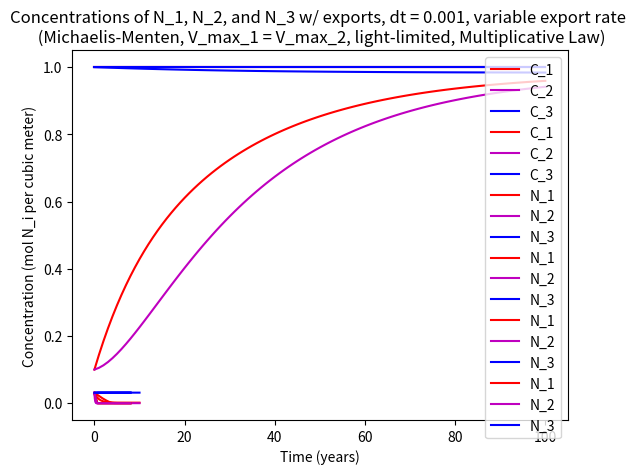

This chart was generated by the following Python code:
# -*- coding: utf-8 -*-
"""
Created on Mon Jul  5 17:19:20 2021

[redacted]
"""
import numpy as np
import matplotlib.pyplot as plt

### -----------------------------------------------------------------------------

## Establishing Global Quantities

psi = 20*10**6
k_13 = 1.0*10**6
k_31 = 1.0*10**6
k_23 = 1.0*10**6
k_32 = 1.0*10**6
k_12 = 10.0*10**6
k_21 = 10.0*10**6
rho_0 = 1024.5 #Units of kg per cubic meter, density of water
V_max = ((16*6*10**-3)/(360*86400)) # Units of mol N m-3 s-1
K_sat_N = 1.6*10**-3 #Units of 1.6e-3, mol N m-3
K_sat_l = 30 #Units of W m-2
Ibox1 = 35 #Units of W m-2
Ibox2 = 60 #Units of W m-2

## The following functions abstract the process of creating the transport model
## (using the ODEs we have generalized to the system).

def create_transport_model(C_1, C_2, C_3, dt_in_years, end_time, title, element_symbol, lambda_1 = 0, lambda_2 = 0, \
                           mic_ment_nolight = 0, mic_ment_light_leibig = 0, mic_ment_light_mult_lim = 0):
    """
    Uses first order ODEs to characterize the time dependence of the concentration(s)
    in the three boxes (of fixed dimension).
    
    Parameters:
    -----------
        C_1, C_2, C_3: Initial concentrations in the three boxes (float), 
            quantities in mols per cubic meter.
        dt_in_years: float, length of time step
        end_time: int, number of years for which we want to process the simulation
        title: str, title to be given to graph.
        element_symbol: element to be considered (e.g. N for nitrogen) (str)
        lambda_1, lambda_2: float, rate coefficient relating consumption and export
            (s**-1). Set to 0 by default unless specified. 
        mic_ment_nolight: int (0 or 1) where 1 means we are using the Michaelis–Menten model without considering light.
        mic_ment_light_leibig: int (0 or 1) where 1 means we are using the Michaelis–Menten model with light limitation
            and Leibig's law.
        mic_ment_light_mult_lim: int (0 or 1) where 1 means we are using the Michaelis–Menten model with light limitation
            and multiplicative limitation.

    Returns
    -------
        Tuple of the form (array of floats to be used for the x-axis, \
                           (array of the concentrations over time for C_1, \
                            array of the concentrations over time for C_2, \
                                array of the concentrations over time for C_3))
        Plots graph with this information (not returned)
    """

    ## Establishing Dimensions of Three Boxes (all values have units of meters)
    # Dimensions of Box 1
    dx_1 = 17.0*10**6
    dy_1 = 8.0*10**6
    dz_1 = 100.0
    vol_1 = dx_1*dy_1*dz_1
    
    # Dimensions of Box 2
    dx_2 = 17.0*10**6
    dy_2 = 8.0*10**6
    dz_2 = 100.0
    vol_2 = dx_2*dy_2*dz_2
    
    # Dimensions of Box 3 (Deep Ocean Layer)
    dx_3 = 17.0*10**6
    dy_3 = 16.0*10**6
    dz_3 = 5000.0
    vol_3 = dx_3*dy_3*dz_3
    
    
    ## Establishing Initial Values for Dynamic Quantities (i.e. flow rates, all
    ## the following quantities have units of m^3*s^-1)
    psi = 20*10**6
    k_13 = 1.0*10**6
    k_31 = 1.0*10**6
    k_23 = 1.0*10**6
    k_32 = 1.0*10**6
    k_12 = 10.0*10**6
    k_21 = 10.0*10**6
    
 
    ## Initiate Time Variables
    
    dt = dt_in_years*60*60*24*365  #Total number of seconds representing a year. 
    
    ## The following are functions that will output the values of dC_i/dt, for i in [1, 3].
    
    def dC_1_over_dt():
        """
        Calculates change in concentration of C_1 per cubic meter, in units of 
        moles of C_1 per cubic meter per unit time.
        
        The quanities needed are stored in the variables defined earlier. 
        
    
        Returns
        -------
        Number quantity reflecting change of C_1 per unit time, governed by the flow
        rates and the concentrations at the given times.
    
        """
        light_dependent_change_in_C_1 = (Ibox1/(K_sat_l + Ibox1))
        nutrient_dependent_change_in_C_1 = ((C_1)/(K_sat_N + C_1))
        return (psi*(C_3 - C_1) + k_31*(C_3 - C_1) + k_21*(C_2 - C_1))/vol_1 - lambda_1*C_1 \
            - mic_ment_nolight*(V_max/10)*((C_1)/(K_sat_N + C_1)) \
                - mic_ment_light_leibig*V_max*min(light_dependent_change_in_C_1, nutrient_dependent_change_in_C_1) \
                    - mic_ment_light_mult_lim*V_max*light_dependent_change_in_C_1*nutrient_dependent_change_in_C_1
    
    def dC_2_over_dt():
        """
        Calculates change in concentration of C_2 per cubic meter, in units of 
        moles of C_2 per cubic meter per unit time.
        
        The quanities needed are stored in the variables defined earlier. 
        
    
        Returns
        -------
        Number quantity reflecting change of C_2 per unit time, governed by the flow
        rates and the concentrations at the given times.
    
        """
        light_dependent_change_in_C_2 = (Ibox2/(K_sat_l + Ibox2))
        nutrient_dependent_change_in_C_2 = ((C_2)/(K_sat_N + C_2))
        return (psi*(C_1 - C_2) + k_12*(C_1 - C_2) + k_32*(C_3 - C_2))/vol_2 - lambda_2*C_2 \
            - mic_ment_nolight*V_max*((C_2)/(K_sat_N + C_2)) \
                - mic_ment_light_leibig*V_max*min(light_dependent_change_in_C_2, nutrient_dependent_change_in_C_2) \
                    - mic_ment_light_mult_lim*V_max*light_dependent_change_in_C_2*nutrient_dependent_change_in_C_2
    
    def dC_3_over_dt():
        """
        Calculates change in concentration of C_3 per cubic meter, in units of 
        moles of C_3 per cubic meter per unit time.
        
        The quanities needed are stored in the variables defined earlier. 
        
    
        Returns
        -------
        Number quantity reflecting change of C_3 per unit time, governed by the flow
        rates and the concentrations at the given times.
    
        """
        light_dependent_change_in_C_1 = (Ibox1/(K_sat_l + Ibox1))
        nutrient_dependent_change_in_C_1 = ((C_1)/(K_sat_N + C_1))
        light_dependent_change_in_C_2 = (Ibox2/(K_sat_l + Ibox2))
        nutrient_dependent_change_in_C_2 = ((C_2)/(K_sat_N + C_2))
        return (psi*(C_2 - C_3) + k_23*(C_2 - C_3) + k_13*(C_1 - C_3))/vol_3 + \
            (lambda_1*C_1*vol_1 + lambda_2*C_2*vol_2)/vol_3 + \
                mic_ment_nolight*(V_max/10*((C_1)/(K_sat_N + C_1))*vol_1 + V_max*((C_2)/(K_sat_N + C_2))*vol_2)/vol_3 + \
                    mic_ment_light_leibig*V_max/vol_3*(vol_1*min(light_dependent_change_in_C_1, nutrient_dependent_change_in_C_1) + vol_2*min(light_dependent_change_in_C_2, nutrient_dependent_change_in_C_2)) + \
                        mic_ment_light_mult_lim*V_max/vol_3*(vol_1*light_dependent_change_in_C_1*nutrient_dependent_change_in_C_1 + vol_2*light_dependent_change_in_C_2*nutrient_dependent_change_in_C_2)
    
    
    ### Create arrays where the first array depicts the x-axis (time steps) and the three other
    ### arrays depict concentrations of C_1, C_2, and C_3 over the time steps. 
    
    ## Create x-axis array (time)
    
    time_axis_list = [0,]
    t_temp = dt_in_years
    
    while t_temp <= end_time:
        time_axis_list.append(t_temp)
        t_temp += dt_in_years
            # At the end of this while loop, we will have a list of all time checkpoints for which
            # we want to calculate the three concentrations. 
    time_axis_array = np.array(time_axis_list)
    
    ## Create y-axis arrays (C_1, C_2, and C_3)
    
    C_1_list = [C_1,]
    C_2_list = [C_2,]
    C_3_list = [C_3,]
        # Initiate lists that will store the three concentrations, with initial concentrations already
        # in the lists.
    
    for t_val in time_axis_array:
        if t_val == 0:
            pass
                # The initial concentration values (at time t_val = 0) have already been
                # put into the lists, so if the time is 0 you do not have to do anything. 
        else:
            C_1 += dC_1_over_dt()*dt
            C_1_list.append(C_1)
                # Use Euler Step Function to change value of C_1 by one time step (i.e. dt). Then 
                # append that value to the C_1_list of concentrations as the concentration for that
                # given time. 
            C_2 += dC_2_over_dt()*dt
            C_2_list.append(C_2)
                # Use Euler Step Function to change value of C_2 by one time step (i.e. dt). Then 
                # append that value to the C_2_list of concentrations as the concentration for that
                # given time. 
            C_3 += dC_3_over_dt()*dt
            C_3_list.append(C_3)
                # Use Euler Step Function to change value of C_3 by one time step (i.e. dt). Then 
                # append that value to the C_3_list of concentrations as the concentration for that
                # given time. 
    C_1_array = np.array(C_1_list)
    C_2_array = np.array(C_2_list)
    C_3_array = np.array(C_3_list)
        # Once the above is complete, we now have three arrays depicting concentrations of C_1, C_2, and C_3
        # over time. 
    
    def plot_concentrations(title, element_symbol, time_axis_array, array_of_C_1, array_of_C_2, array_of_C_3):
        """
        Plots the concentrations of material in the three boxes and their
        change over time
    
        Parameters:
        -----------
            title: an str object titling the graph
            time_array: array of ints representing the time scale of the graph.
            array_of_C_1: array of numbers detailing levels of C_1 over time.
            array_of_C_2 and array_of_C_3: as detailed above.
        
        Returns:
        -------
            None. Plots graph with above information.
    
        """
        plt.title(f'{title}')
        plt.xlabel('Time (years)')
        plt.ylabel(f'Concentration (mol {element_symbol}_i per cubic meter)')
        plt.plot(time_axis_array, array_of_C_1, 'r', label = f'{element_symbol}_1')
        plt.plot(time_axis_array, array_of_C_2, 'm', label = f'{element_symbol}_2')
        plt.plot(time_axis_array, array_of_C_3, 'b', label = f'{element_symbol}_3')
        plt.legend(loc = 'best')
        plt.show()
        
        
    plot_concentrations(title, element_symbol, time_axis_array, \
                    C_1_array, C_2_array, C_3_array)
        # Plotting the concentrations and how they change over time. 
    return (time_axis_array, (C_1_array, C_2_array, C_3_array))
    

### --------------------------------------------------------------------------------
### The following section calls the above functions for plotting purposes.


## Part 1: Creating Transport Model for Generic Concentration

# Concentrations of 1.0 for all three boxes:
    
transport_model_info = create_transport_model(1.0, 1.0, 1.0, 1, 100, 'Concentrations of C_1, C_2, and C_3, initially all 1.0,' \
                                              + ' dt = 1', 'C')
    # The tuple above is of the form (time_array, (C1_array, C2_array, C3_array)).

# Concentrations of 0.1 for boxes 1 and 2, and 1.0 for box 3

transport_model_plot = create_transport_model(0.1, 0.1, 1.0, 1, 100, 'Concentrations of C_1 = 0.1, C_2 = 0.1, and C_3 = 1.0 initially,' \
                                              + ' dt = 1', 'C')

# -----------------------------------------------------------------------------------------------------------------------------------------
# Part 2: DIC and air-sea exchange of CO2. 
DIC_1_to_3 = 2000.0*rho_0*10**(-6) 
    # After proper conversions, the above essentially represents C_1 to C_3, with units of 
    # mol per cubic meter. 

### To be continued (maybe).

# -------------------------------------------------------------------------------------------------------------------
# Part 3: Representing Soft Tissue Pump

N_1_to_3 = 30*rho_0*10**(-6) 
    # After proper conversions, the above essentially represents N_1 to N_3, with units of 
    # mol per cubic meter.
    
transport_model_info = create_transport_model(N_1_to_3, N_1_to_3, N_1_to_3, 0.001, 10, 'Concentrations of N_1, N_2, and N_3 w/ exports, dt = 0.001', 'N',  3*10**-8, 3*10**-7)

# -------------------------------------------------------------------------------------------------------------------
# Michaelis-Menten Model, not considering effects of light.

transport_model_graphing = create_transport_model(N_1_to_3, N_1_to_3, N_1_to_3, 0.001, 8, 'Concentrations of N_1, N_2, and N_3 w/ exports, dt = 0.001, variable export rate \n (Michaelis-Menten, 10*V_max_1 = V_max_2)', 'N',  mic_ment_nolight = 1)

# -------------------------------------------------------------------------------------------------------------------
# Michaelis-Menten Model, considering effects of light and Leibig's Law.

transport_model_graphing = create_transport_model(N_1_to_3, N_1_to_3, N_1_to_3, 0.001, 8, 'Concentrations of N_1, N_2, and N_3 w/ exports, dt = 0.001, variable export rate \n (Michaelis-Menten, V_max_1 = V_max_2, light-limited, Leibig)', 'N',  mic_ment_light_leibig = 1)

# -------------------------------------------------------------------------------------------------------------------
# Michaelis-Menten Model, considering effects of light and the Multiplicative Law.

transport_model_graphing = create_transport_model(N_1_to_3, N_1_to_3, N_1_to_3, 0.001, 8, 'Concentrations of N_1, N_2, and N_3 w/ exports, dt = 0.001, variable export rate \n (Michaelis-Menten, V_max_1 = V_max_2, light-limited, Multiplicative Law)', 'N',  mic_ment_light_mult_lim = 1)
